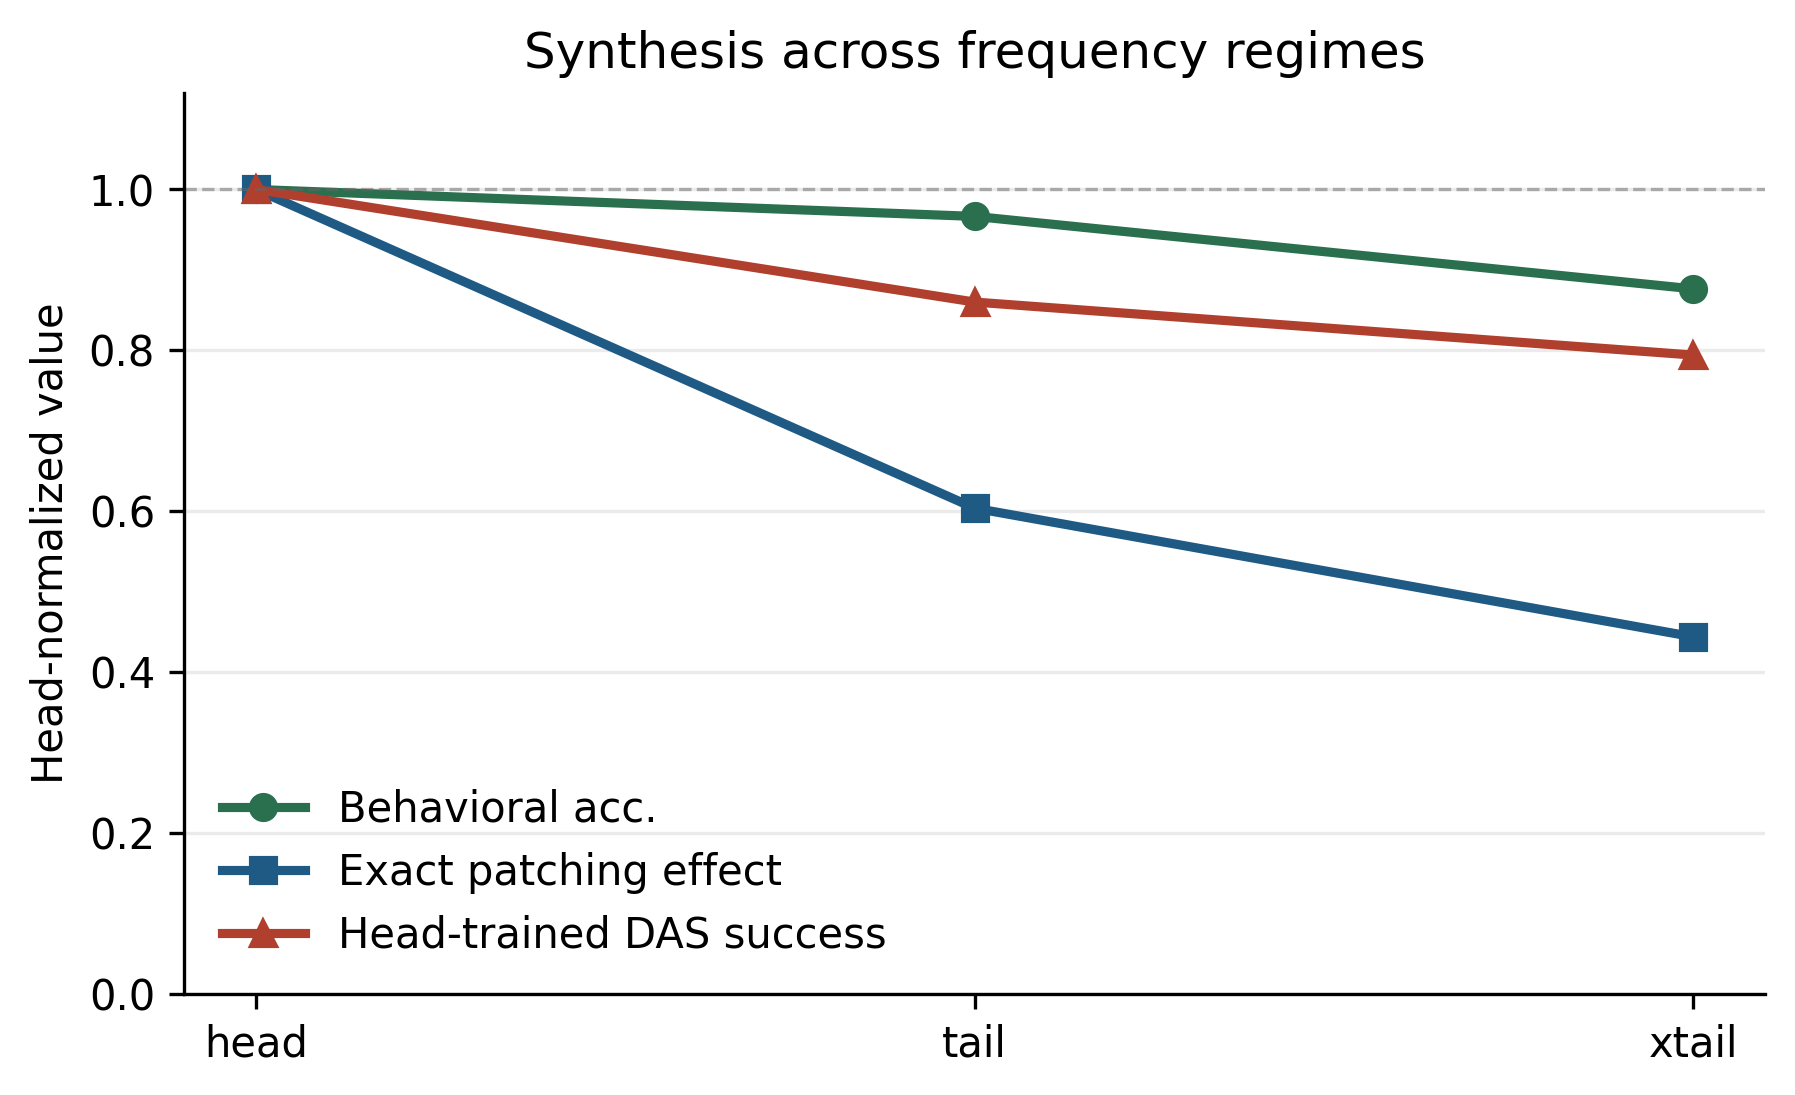

The file beside this chart, header and first rows:
regime, behavioral_acc, patching_effect, transfer_success
head, 1.0, 1.0, 1.0
tail, 0.9665, 0.6037, 0.86
xtail, 0.8764, 0.4439, 0.7941
